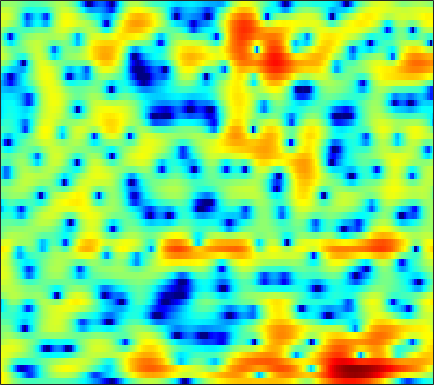

Source data for this figure (header and first rows):
5.4111, 4.7519, 3.8433, 2.9141, 2.2145, 1.3045, 0.4465, -0.14504, -0.84437, -1.4116, -1.8438, -2.0813, -2.2864, -2.3818, -2.3994, -2.3646, -2.2805, -2.2007, -2.0841, -1.9752, -1.8818, -1.8128, -1.7376, -1.6759
5.594, 4.803, 3.673, 2.458, 1.49, 0.123, -1.34, -2.511, -4.193, -6.036, -8.079, -9.723, -11.8, -12.83, -12.3, -10.38, -8.151, -6.612, -4.821, -3.307, -2.035, -1.221, -0.2947, 0.468
3.979, 3.015, 1.489, -0.3499, -1.972, -4.529, -7.617, -10.36, -14.41, -17.4, -17.05, -15.85, -14.34, -12.9, -11.68, -9.836, -7.838, -6.348, -4.474, -2.785, -1.301, -0.319, 0.8221, 1.788
3.719, 3.173, 2.289, 1.245, 0.3807, -0.8132, -1.954, -2.698, -3.42, -3.779, -3.865, -3.829, -3.697, -3.495, -3.288, -2.939, -2.518, -2.169, -1.678, -1.185, -0.704, -0.363, 0.07238, 0.4822
4.155, 4.018, 3.769, 3.449, 3.168, 2.759, 2.317, 1.974, 1.525, 1.103, 0.6892, 0.3698, -0.09416, -0.6069, -1.03, -1.633, -2.275, -2.76, -3.395, -3.977, -4.467, -4.735, -4.951, -5
3.487, 3.661, 3.823, 3.897, 3.892, 3.809, 3.628, 3.419, 3.055, 2.603, 2.066, 1.607, 0.8989, 0.04515, -0.7342, -1.992, -3.595, -5.088, -7.641, -11.24, -17.05, -23.84, -19.32, -13.93
1.446, 1.998, 2.533, 2.859, 2.985, 3.035, 2.965, 2.831, 2.563, 2.204, 1.777, 1.429, 0.9332, 0.3959, -0.05162, -0.7335, -1.545, -2.226, -3.193, -4.13, -4.88, -5.213, -5.319, -5.081
0.2276, 0.7135, 1.114, 1.236, 1.152, 0.8408, 0.3538, -0.09258, -0.7482, -1.413, -1.948, -2.185, -2.231, -1.99, -1.693, -1.234, -0.7851, -0.4995, -0.195, 0.04902, 0.2459, 0.3734, 0.5202, 0.6477
-0.2605, -0.06782, -0.02602, -0.2388, -0.5946, -1.4, -2.643, -3.914, -6.231, -9.714, -15.97, -23.76, -14.57, -8.843, -6.217, -3.738, -1.936, -0.8737, 0.2568, 1.137, 1.817, 2.219, 2.626, 2.896
-1.404, -1.354, -1.431, -1.642, -1.89, -2.421, -3.212, -3.954, -5.024, -5.998, -6.675, -6.848, -6.502, -5.547, -4.596, -3.253, -1.976, -1.096, -0.04307, 0.8739, 1.638, 2.116, 2.627, 2.985
-2.885, -2.738, -2.596, -2.575, -2.627, -2.796, -3.122, -3.496, -4.119, -4.74, -5.21, -5.411, -5.423, -5.079, -4.565, -3.612, -2.505, -1.649, -0.5591, 0.423, 1.267, 1.801, 2.388, 2.83
-6.083, -4.961, -3.6, -2.693, -2.33, -2.161, -2.315, -2.697, -3.658, -5.238, -7.532, -9.837, -13.4, -13.35, -10.36, -6.665, -3.924, -2.353, -0.7104, 0.5138, 1.426, 1.943, 2.461, 2.838
-6.533, -4.286, -2.127, -0.653, 0.06207, 0.5301, 0.534, 0.3206, -0.2694, -1.283, -2.654, -3.717, -4.731, -4.746, -3.991, -2.482, -1.008, -0.08471, 0.8442, 1.419, 1.665, 1.653, 1.408, 0.9913
0.1586, 0.6016, 1.127, 1.55, 1.837, 2.081, 2.09, 1.979, 1.752, 1.465, 1.103, 0.8486, 0.619, 0.5418, 0.5592, 0.6645, 0.7964, 0.8573, 0.8095, 0.5316, -0.07064, -0.8063, -2.312, -4.735
1.962, 2.049, 2.154, 2.169, 2.114, 1.996, 1.818, 1.614, 1.275, 0.946, 0.6339, 0.4024, 0.1341, -0.02887, -0.1036, -0.1648, -0.209, -0.2594, -0.3939, -0.6375, -1.057, -1.499, -2.269, -3.202
2.971, 2.916, 2.777, 2.558, 2.293, 1.821, 1.274, 0.8125, 0.1028, -0.6817, -1.417, -1.892, -2.378, -2.623, -2.61, -2.382, -2.006, -1.692, -1.299, -0.9868, -0.7766, -0.6943, -0.6667, -0.7014
3.754, 3.648, 3.336, 2.881, 2.453, 1.695, 0.7032, -0.1595, -1.524, -3.259, -5.382, -7.169, -9.454, -10.29, -9.326, -7.12, -5.021, -3.708, -2.285, -1.2, -0.3794, 0.09258, 0.5589, 0.8708
3.693, 3.577, 3.193, 2.589, 2.055, 1.166, -0.006039, -1.022, -2.536, -4.402, -6.801, -8.912, -11.93, -13.13, -11.46, -8.36, -5.754, -4.196, -2.55, -1.27, -0.2725, 0.3227, 0.943, 1.378
3.393, 3.191, 2.753, 2.01, 1.26, 0.1642, -1.032, -2.018, -3.226, -4.165, -4.918, -5.321, -5.474, -5.303, -4.947, -4.242, -3.395, -2.74, -1.896, -1.117, -0.4016, 0.07363, 0.6345, 1.094
4.3, 4, 3.395, 2.387, 1.251, -0.6431, -2.999, -5.155, -7.841, -8.27, -6.681, -5.452, -4.148, -3.181, -2.69, -2.286, -2.075, -1.988, -1.857, -1.61, -1.166, -0.7154, -0.05997, 0.5687
5.354, 5.325, 4.85, 4.093, 3.202, 1.315, -1.112, -3.463, -6.78, -6.754, -4.49, -2.788, -1.307, -0.5935, -0.4919, -0.9257, -2.062, -3.442, -5.948, -8.107, -7.06, -4.9, -2.422, -0.8085
2.603, 3.214, 3.522, 3.513, 3.374, 2.839, 2.246, 1.826, 1.253, 1.016, 0.9837, 0.9899, 1.031, 0.8327, 0.456, -0.4069, -1.795, -3.24, -5.616, -7.429, -6.822, -5.305, -3.406, -2.183
-0.3499, 0.3564, 1.171, 1.546, 1.694, 1.853, 1.765, 1.716, 1.642, 1.51, 1.45, 1.358, 1.21, 1.001, 0.7821, 0.3961, -0.08127, -0.4616, -0.9457, -1.276, -1.425, -1.423, -1.389, -1.412
-1.047, -0.6413, -0.2162, 0.1614, 0.2977, 0.4344, 0.5099, 0.4951, 0.536, 0.5625, 0.5959, 0.6796, 0.7548, 0.8472, 0.9113, 0.9611, 0.9724, 0.9586, 0.9151, 0.8304, 0.7228, 0.6089, 0.3954, 0.05752
-1.702, -1.405, -1.278, -1.119, -1.071, -1.259, -1.387, -1.575, -1.78, -1.752, -1.568, -1.239, -0.6653, -0.04373, 0.4066, 0.9515, 1.411, 1.683, 1.974, 2.155, 2.243, 2.226, 2.105, 1.824
-4.12, -3.64, -3.103, -2.991, -3.043, -3.601, -4.646, -5.694, -7.522, -8.69, -7.902, -6.446, -4.234, -2.359, -1.248, -0.05878, 0.8482, 1.39, 1.959, 2.412, 2.747, 2.929, 3.076, 3.105
-8.516, -6.7, -4.965, -4.116, -4.071, -4.38, -5.764, -7.237, -10.47, -14.09, -12.44, -9.174, -5.926, -3.754, -2.603, -1.502, -0.736, -0.28, 0.2591, 0.8102, 1.388, 1.845, 2.415, 2.915
-5.595, -4.301, -3.122, -2.268, -1.952, -1.887, -2.073, -2.415, -2.778, -3.102, -3.007, -2.85, -2.493, -2.317, -2.339, -2.683, -3.328, -3.889, -4.282, -3.825, -2.491, -1.294, 0.2351, 1.487
-0.8276, -0.5282, -0.05455, 0.2708, 0.5628, 0.6782, 0.8635, 0.815, 0.8251, 0.7046, 0.5678, 0.3622, -0.05931, -0.7501, -1.542, -3.17, -5.825, -9.109, -18.45, -16.34, -7.869, -4.667, -1.894, -0.1026
0.2924, 0.2978, 0.4711, 0.6446, 0.8493, 1.149, 1.424, 1.636, 1.798, 1.915, 1.852, 1.745, 1.403, 0.8838, 0.3272, -0.5854, -1.651, -2.444, -3.149, -3.156, -2.506, -1.855, -1.067, -0.5073
-1.476, -1.725, -1.967, -1.674, -1.376, -0.5687, 0.1585, 0.7703, 1.401, 1.888, 2.186, 2.299, 2.313, 2.164, 1.99, 1.686, 1.359, 1.134, 0.8808, 0.7257, 0.6219, 0.5343, 0.3375, -0.1032
-5.803, -7.634, -10.14, -9.681, -7.347, -4.531, -2.163, -0.9218, 0.4314, 1.311, 1.938, 2.196, 2.388, 2.408, 2.361, 2.236, 2.101, 2.02, 1.932, 1.863, 1.773, 1.668, 1.413, 0.9386
-5.859, -7.521, -10.31, -9.676, -7.577, -4.594, -2.313, -1.05, 0.1776, 0.9956, 1.463, 1.592, 1.544, 1.303, 1.027, 0.653, 0.3966, 0.3637, 0.5592, 0.9293, 1.36, 1.648, 1.878, 1.928
-1.559, -1.974, -2.227, -2.101, -1.813, -1.147, -0.4501, 0.1092, 0.6252, 0.9741, 0.9359, 0.7447, 0.07813, -1.038, -2.238, -4.241, -6.171, -6.554, -4.919, -2.541, -0.5416, 0.583, 1.671, 2.36
-0.5512, -1.002, -1.202, -1.39, -1.229, -1.037, -0.6007, -0.3456, 0.04796, 0.1916, 0.1279, -0.1462, -0.8737, -2.169, -3.585, -6.392, -10.05, -11.05, -7.459, -3.79, -1.175, 0.2154, 1.575, 2.432
-2.681, -3.571, -4.731, -5.219, -5.1, -4.307, -3.32, -2.594, -1.784, -1.213, -0.8059, -0.7188, -0.7282, -0.926, -1.169, -1.47, -1.559, -1.399, -0.8164, 0.05826, 0.9505, 1.57, 2.193, 2.595
-5.389, -7.951, -13.87, -22.04, -15.77, -9.627, -6.515, -4.831, -3.443, -2.37, -1.688, -1.225, -0.7111, -0.2032, 0.1631, 0.6803, 1.192, 1.598, 2.104, 2.562, 2.909, 3.07, 3.08, 2.864
-3.379, -4.575, -6.484, -7.324, -7.143, -6.186, -4.947, -4.457, -3.838, -3.603, -3.421, -3.106, -2.404, -1.335, -0.3719, 0.9033, 2.063, 2.811, 3.619, 4.155, 4.424, 4.395, 4.064, 3.293
-1.903, -2.178, -2.494, -2.715, -2.985, -3.205, -3.65, -4.179, -5.299, -7.34, -10.31, -13, -11.59, -6.901, -4.004, -1.121, 1.026, 2.248, 3.473, 4.292, 4.712, 4.773, 4.51, 3.793
-3.882, -3.584, -3.163, -3.06, -3.176, -3.424, -4.06, -4.632, -5.845, -7.543, -9.418, -10.39, -9.675, -7.081, -4.936, -2.479, -0.4696, 0.7661, 2.064, 3.013, 3.627, 3.889, 3.951, 3.721
-5.821, -5.065, -4.344, -4.057, -3.881, -3.959, -4.268, -4.501, -5.037, -5.494, -5.78, -5.83, -5.436, -4.606, -3.752, -2.448, -1.089, -0.1167, 1.059, 2.034, 2.791, 3.211, 3.537, 3.644
-5.905, -5.225, -4.712, -4.319, -4.199, -4.263, -4.412, -4.736, -5.177, -5.661, -6.157, -6.4, -6.386, -5.835, -5.097, -3.739, -2.217, -1.087, 0.3169, 1.531, 2.504, 3.062, 3.606, 3.902
-5.587, -5.232, -4.816, -4.546, -4.576, -4.668, -4.98, -5.435, -6.205, -7.412, -9.16, -10.79, -13.38, -13.66, -11.28, -7.487, -4.373, -2.449, -0.3911, 1.217, 2.444, 3.14, 3.821, 4.223
-6.207, -5.934, -5.66, -5.653, -5.63, -5.705, -6.017, -6.237, -6.854, -7.863, -9.327, -10.82, -13.15, -13.23, -10.92, -7.197, -4.086, -2.209, -0.1715, 1.393, 2.584, 3.263, 3.892, 4.249
-7.323, -7.323, -7.637, -7.961, -8.003, -8.04, -7.793, -7.499, -7.177, -6.856, -6.549, -6.374, -5.871, -5.048, -4.172, -2.76, -1.244, -0.149, 1.161, 2.258, 3.103, 3.574, 3.969, 4.112
-7.868, -8.834, -10.78, -12.87, -14.34, -14.05, -11.72, -10.22, -8.246, -6.686, -5.433, -4.546, -3.401, -2.269, -1.388, -0.2396, 0.8819, 1.664, 2.577, 3.316, 3.843, 4.082, 4.196, 4.058
-6.173, -7.706, -10.33, -14.14, -17.56, -16.91, -13.02, -10.58, -8.483, -6.929, -5.53, -4.44, -3.07, -1.648, -0.5995, 0.7042, 1.857, 2.588, 3.395, 3.968, 4.308, 4.396, 4.301, 3.943
-2.283, -3.119, -4.244, -5.395, -6.292, -7.04, -7.379, -7.622, -8.141, -8.519, -8.296, -7.449, -5.341, -2.993, -1.399, 0.4396, 1.857, 2.691, 3.486, 3.962, 4.142, 4.114, 3.856, 3.388
1.342, 0.8159, 0.04461, -0.84, -1.679, -2.768, -4.063, -5.404, -7.979, -12.51, -24.1, -17.06, -8.496, -3.969, -1.719, 0.4757, 1.958, 2.731, 3.328, 3.508, 3.332, 2.995, 2.331, 1.586
3.013, 2.625, 1.865, 1.004, 0.4042, -0.3631, -1.25, -2.073, -3.018, -3.753, -3.942, -3.518, -2.234, -0.6586, 0.4301, 1.641, 2.485, 2.833, 2.927, 2.558, 1.677, 0.6102, -1.287, -3.761
2.477, 1.79, 0.8449, -0.01615, -0.448, -0.9302, -1.136, -1.103, -0.9463, -0.6565, -0.2594, 0.1232, 0.7782, 1.435, 1.893, 2.378, 2.672, 2.697, 2.455, 1.814, 0.6752, -0.5793, -2.99, -6.622
0.5976, -0.7873, -2.841, -4.842, -5.897, -5.928, -4.564, -3.287, -1.939, -0.8655, 0.03015, 0.6063, 1.21, 1.709, 2.022, 2.314, 2.446, 2.452, 2.28, 1.905, 1.331, 0.8172, -0.04448, -0.826
-0.4762, -2.125, -5.316, -10.55, -16.32, -12.85, -7.426, -5.118, -3.011, -1.655, -0.7435, -0.2574, 0.235, 0.6313, 0.883, 1.157, 1.331, 1.41, 1.429, 1.382, 1.299, 1.224, 1.194, 1.228
1.104, 0.443, -0.6509, -1.749, -2.423, -2.731, -2.559, -2.269, -2.008, -1.974, -2.143, -2.295, -2.333, -2.162, -1.928, -1.542, -1.206, -1.085, -1.031, -1.045, -0.9729, -0.7977, -0.2413, 0.4998
3.082, 2.977, 2.609, 2.104, 1.66, 1.068, 0.3513, -0.2957, -1.491, -3.168, -5.467, -7.538, -9.751, -9.13, -7.529, -5.704, -4.698, -4.519, -5.021, -6.31, -7.815, -7.877, -5.826, -2.926
3.552, 3.564, 3.421, 3.097, 2.765, 2.115, 1.234, 0.3444, -1.189, -3.305, -6.246, -9.096, -12.78, -11.6, -9.195, -6.916, -5.855, -5.712, -6.494, -8.524, -11.94, -13.14, -8.916, -4.553
2.374, 2.436, 2.43, 2.286, 2.086, 1.654, 1.054, 0.462, -0.4434, -1.493, -2.591, -3.336, -4.065, -4.341, -4.273, -4.032, -3.818, -3.757, -3.802, -3.906, -3.85, -3.502, -2.674, -1.497
0.5274, 0.6593, 0.7759, 0.8331, 0.805, 0.7171, 0.5166, 0.3135, -0.05648, -0.4823, -0.9285, -1.252, -1.614, -1.853, -1.962, -2.009, -1.956, -1.886, -1.725, -1.495, -1.16, -0.8505, -0.3695, 0.1715
